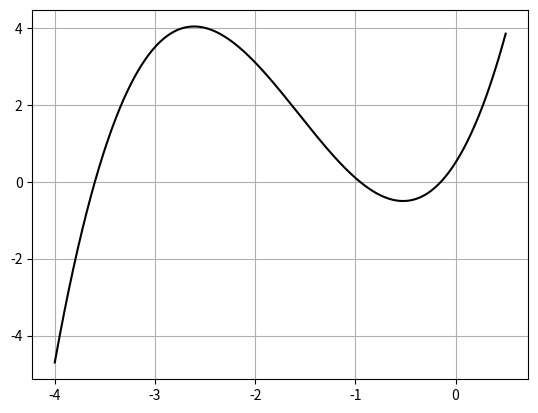

Source code (Python): (Note: this script raises an exception after producing the figure.)
import math
import numpy as np
import matplotlib.pyplot as plt

#Вариант 7

EPS =1e-3

def f(x):
    return x**3 + 4.7*x**2 + 4.1*x + 0.5

def methodPolovinnogoDeleniya(a , b):
    f_a = f(a)
    for it in range(1000):
        if b - a < 2 * EPS:
            c = 0.5*(a + b)
            f_c = f(c)
            return c,it,f_c
        
        c = 0.5*(a+b)
        f_c = f(c) 
        
        if abs(f_c) < EPS:
            return c,it,f_c
        
        if f_a*f_c < 0:
            b = c
        else:
            a = c
            f_a = f_c 

def methodSecuschih(x0 , x1):
    for it in range(1000):
        f_x0 = f(x0)
        f_x1 = f(x1)

        x2 = x1 - f_x1*(x1 - x0)/(f_x1 - f_x0)
        if abs(x2-x1)<EPS or abs(f(x2)) < EPS:
            return x2,it,f(x2)
        else:
            x0 = x1
            x1 = x2

x = np.linspace(-4,0.5,1000)

plt.figure()
plt.plot(x,f(x),label='$f(x) = x^3 + 4.7x^2 + 4.1x + 0.5$',color='black') 
plt.grid()
plt.show()

a = float(input("Введите левый конец отрезка a: "))
b = float(input("Введите правый конец отрезка b: "))

c,it,f_c = methodPolovinnogoDeleniya(a , b)
c1,it1,f_c1 = methodSecuschih(a , b)

print(f'корни уравнения по методам ПД и секущих:{c},{c1}')
print(f'число итераций у 1. ПД и 2. секущих:{it},{it1}')
print(f'значения в точке f(c) и f(c1): {f_c},{f_c1}')
